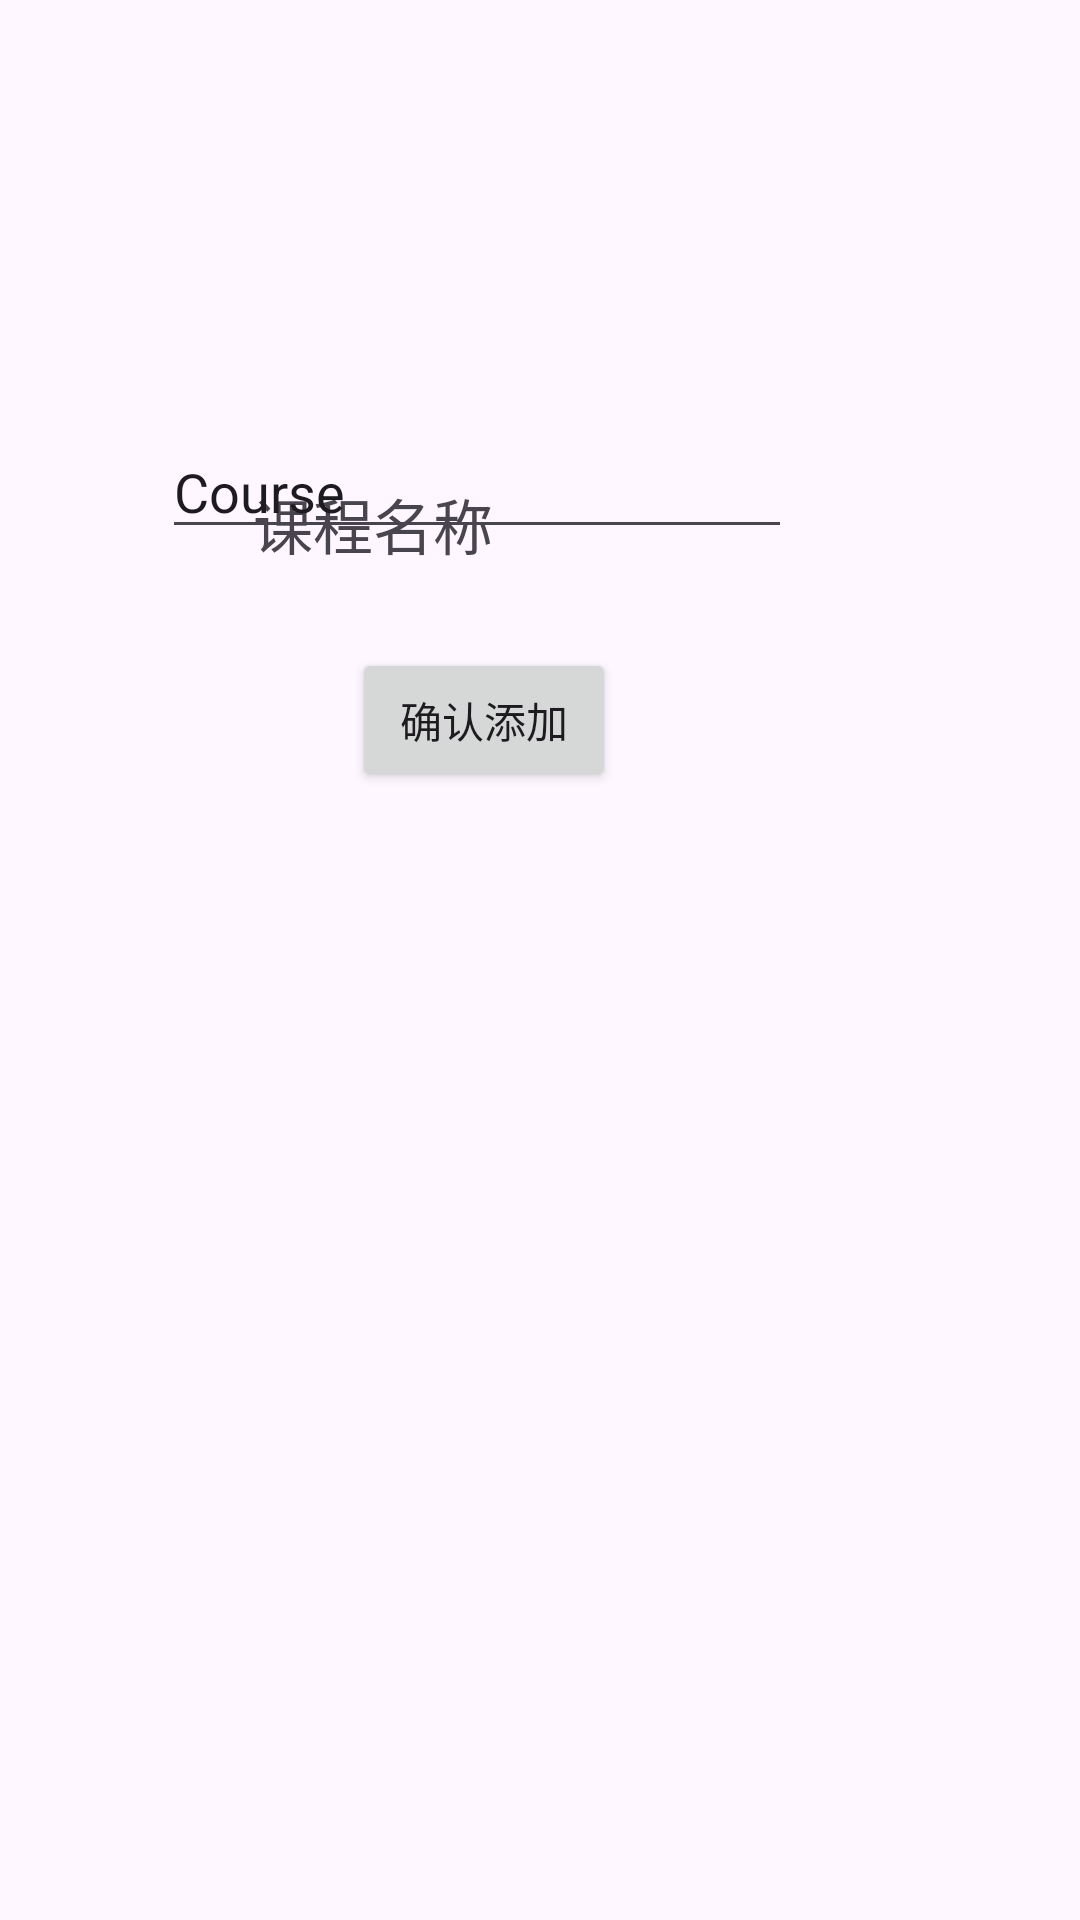

Android layout source for this screen:
<!-- AndroidManifest.xml: application theme Theme.Week89 -->
<!-- res/layout/activity_sec.xml -->
<?xml version="1.0" encoding="utf-8"?>
<androidx.constraintlayout.widget.ConstraintLayout xmlns:android="http://schemas.android.com/apk/res/android"
    xmlns:app="http://schemas.android.com/apk/res-auto"
    xmlns:tools="http://schemas.android.com/tools"
    android:id="@+id/main"
    android:layout_width="match_parent"
    android:layout_height="match_parent"
    tools:context=".SecActivity">

    <TextView
        android:id="@+id/tvCourse"
        android:layout_width="92dp"
        android:layout_height="29dp"
        android:layout_marginTop="160dp"
        android:layout_marginEnd="22dp"
        android:text="课程名称"
        android:textSize="20sp"
        app:layout_constraintEnd_toEndOf="parent"
        app:layout_constraintHorizontal_bias="0.343"
        app:layout_constraintStart_toStartOf="parent"
        app:layout_constraintTop_toTopOf="parent" />

    <EditText
        android:id="@+id/edCourse"
        android:layout_width="wrap_content"
        android:layout_height="wrap_content"
        android:layout_marginTop="36dp"
        android:layout_marginEnd="96dp"
        android:ems="10"
        android:inputType="text"
        android:text="Course"
        app:layout_constraintBottom_toTopOf="@+id/btnSend"
        app:layout_constraintEnd_toEndOf="parent"
        app:layout_constraintTop_toTopOf="parent"
        app:layout_constraintVertical_bias="0.763" />

    <Button
        android:id="@+id/btnSend"
        android:layout_width="wrap_content"
        android:layout_height="wrap_content"
        android:layout_marginBottom="376dp"
        android:text="确认添加"
        app:layout_constraintBottom_toBottomOf="parent"
        app:layout_constraintEnd_toEndOf="parent"
        app:layout_constraintHorizontal_bias="0.431"
        app:layout_constraintStart_toStartOf="parent" />
</androidx.constraintlayout.widget.ConstraintLayout>
<!-- resources referenced by this layout -->
<resources>
  <style name="Theme.Week89" parent="Base.Theme.Week89" />
  <style name="Base.Theme.Week89" parent="Theme.Material3.DayNight.NoActionBar">
          
          
      </style>
</resources>
